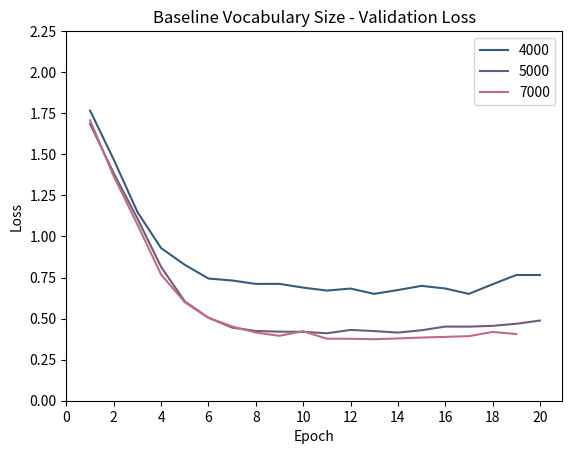
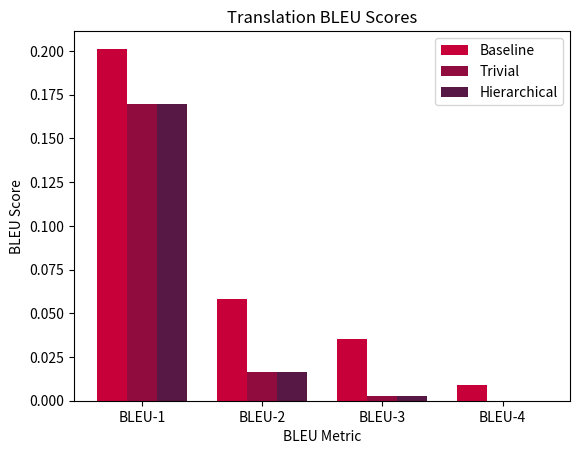
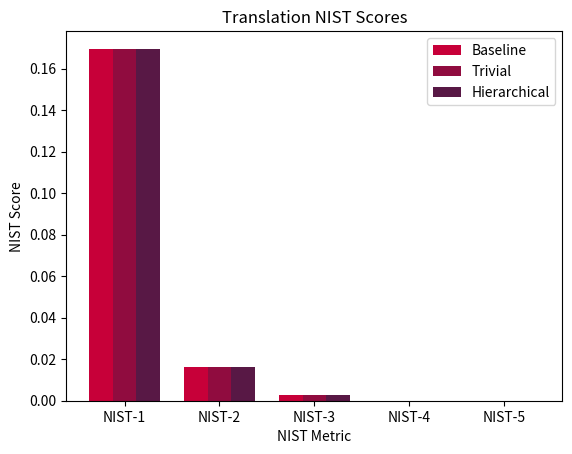

Write Python code to recreate these figures, in order.
import pandas as pd
import matplotlib.pyplot as plt
import numpy as np

def plot_loss_scores(experiments):
    epochs = range(1,21)
    #epochs = range(1,len(history['train_loss'])+1)
    x_ticks = [0,2,4,6,8,10,12,14,16,18,20]
    y_ticks = [0, 0.25, 0.5, 0.75, 1.0, 1.25, 1.5, 1.75, 2.0, 2.25]

    for ex in experiments:
        plt.plot(epochs[:len(ex['loss'])], ex['loss'], ex['color'])

    plt.title('Baseline Vocabulary Size - Validation Loss')
    plt.ylabel('Loss')
    plt.yticks(y_ticks)
    plt.xlabel('Epoch')
    plt.xticks(x_ticks)
    plt.legend(['4000', '5000', '7000'], loc='upper right')
    plt.show()


def plot_nist_scores(experiments):
    labels = ['NIST-1', 'NIST-2', 'NIST-3', 'NIST-4', 'NIST-5']
    ind = np.arange(len(labels))
    width = 0.25 
    
    idx = 0
    for ex in experiments:
        idx += 1
        plt.bar(ind + (width * idx), ex['nist'], width, label=ex['label'], color=ex['color'])

    plt.ylabel('NIST Score')
    plt.xlabel('NIST Metric')
    plt.title('Translation NIST Scores')
    plt.xticks(ind + width*2, labels)
    plt.legend(loc='best')
    plt.show()


def plot_bleu_scores(experiments):
    labels = ['BLEU-1', 'BLEU-2', 'BLEU-3', 'BLEU-4']
    ind = np.arange(len(labels))
    width = 0.25 
    
    idx = 0
    for ex in experiments:
        idx += 1
        plt.bar(ind + (width * idx), ex['bleu'], width, label=ex['label'], color=ex['color'])

    plt.ylabel('BLEU Score')
    plt.xlabel('BLEU Metric')
    plt.title('Translation BLEU Scores')
    plt.xticks(ind + width*2, labels)
    plt.legend(loc='best')
    plt.show()


baseline = {
    'bleu': [0.20125178496579257, 0.05802870449811433, 0.03545474454968807, 0.008854346760032756],
    'nist': [0.1695572241336696, 0.01646696917906701, 0.002661757641886449, 0.0000, 0.0000],
    'label': 'Baseline',
    'color': '#C70039'
}

trivial = {
    'bleu': [0.1695572241336696, 0.01646696917906701, 0.002661757641886449, 0.0000],
    'nist': [0.1695572241336696, 0.01646696917906701, 0.002661757641886449, 0.0000, 0.0000],
    'label': 'Trivial',
    'color': '#900C3F'
}

# 5k trivial? 'results': [0.18398779982030453, 0.020760240373078703, 0.008255049207959284, 0.0018258043741052],

hierarchical = {
    'bleu': [0.1695572241336696, 0.01646696917906701, 0.002661757641886449, 0.0000],
    'nist': [0.1695572241336696, 0.01646696917906701, 0.002661757641886449, 0.0000, 0.0000],
    'label': 'Hierarchical',
    'color': '#581845'
}

#######################################################

vocab4k = {
    'loss': [1.7660052358116234, 1.467781496640727, 1.148745621765516,0.9290629078670102,
    0.8275403423203948, 0.7438556449847985, 0.7318846212072267, 0.7111133995635733,
    0.7113203380812597, 0.68858076261552, 0.6705967933762798, 0.6827919760626324,
    0.6505094673587473, 0.6738043677740992, 0.6991398403657734, 0.6832141742027925,
    0.6503916842996745, 0.7088757213308008, 0.7651974666678445, 0.7651974666678445],
    'color': '#355C7D',
}

vocab5k = {
    'loss': [1.6856876430590508,1.3843647287695446,1.1092307116445257,0.8146348814608643,
    0.6044633312778578,0.5052758732717999,0.4453104509668456,0.42456180509862,
    0.4204163138889476,0.4195470244570093,0.4105252346024471,0.4309123474303,
    0.4240458404859401,0.4148839809874141,0.4289870098412312,0.4514234618012,
    0.450994389176493,0.455743739171823,0.4684779376383, 0.487987338108031],
    'color': '#6C5B7B',
}

vocab7k = {
    'loss': [1.7070083038582986,1.3661732525456676,1.0724885641540611,0.7679230648180397,
    0.599556667452359,0.5046975390357866,0.4522073805661491,0.414901299453572,
    0.3953007290870445,0.4229970186619469,0.37754170633646666,0.3771711563619461,
    0.3744923783600001,0.3790544275173825,0.38463621681237087,0.38869207537635253,
    0.39306217164459806,0.4186655496200804,0.4061346339751344],
    'color': '#C06C84',
}


vocab = []
vocab.append(vocab4k)
vocab.append(vocab5k)
vocab.append(vocab7k)

plot_loss_scores(vocab)

#######################################################


experiments = []
experiments.append(baseline)
experiments.append(trivial)
experiments.append(hierarchical)

plot_bleu_scores(experiments)
plot_nist_scores(experiments)
